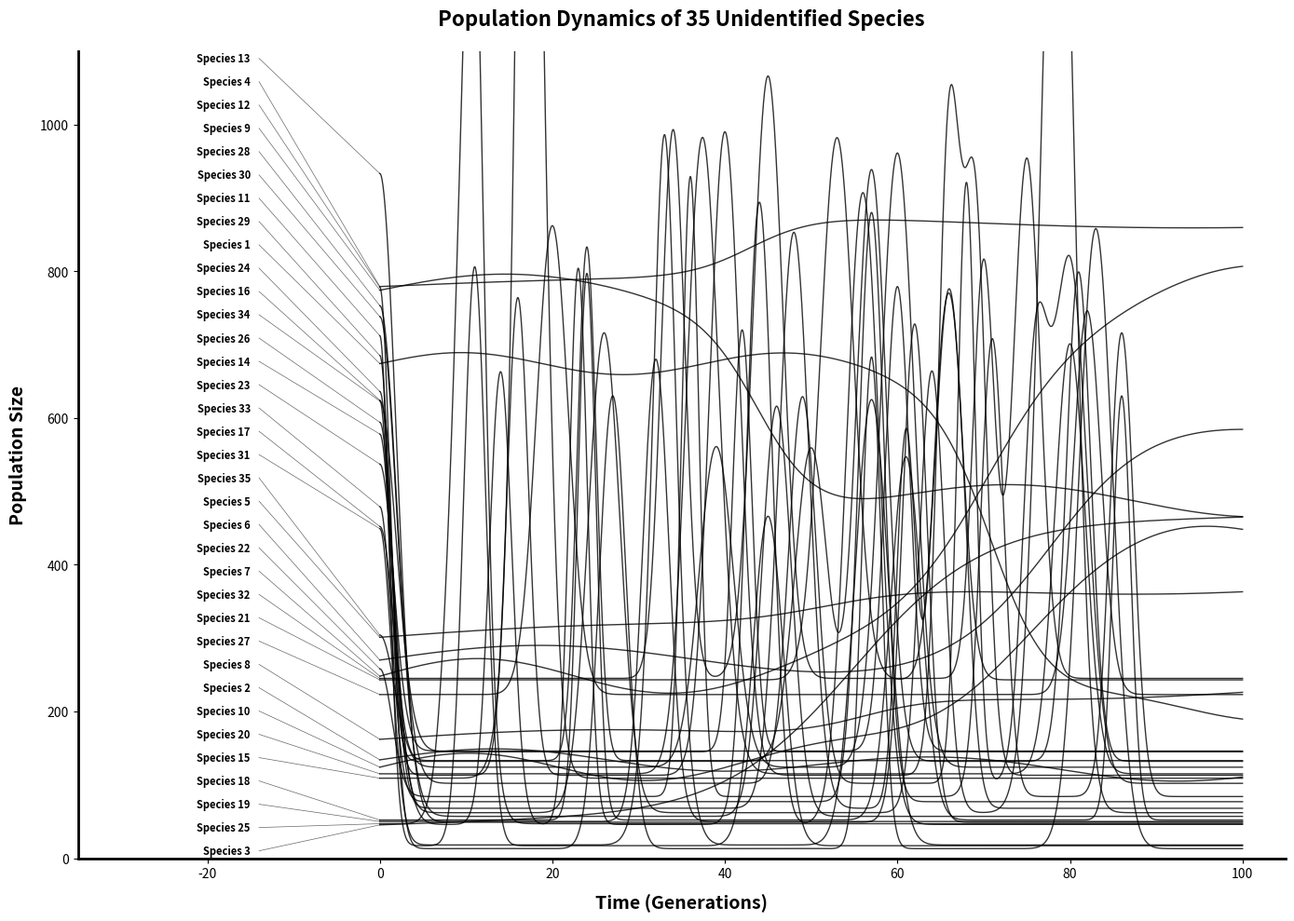

The matplotlib source for this figure:
import numpy as np
import matplotlib.pyplot as plt
import json
import random
import sys

# Generate high-resolution time data
t = np.linspace(0, 100, 3000)

# Seed for reproducibility so the graph and JSON match every time
np.random.seed(42)
random.seed(42)

lines = []
labels = []
ground_truth = {"species_count": 35, "k_selected_count": 10, "r_selected_count": 25, "classifications": {}}

# Guarantee unique, completely mixed starting values for all 35 species
# by pulling them all from a single combined pool
all_target_starts = random.sample(range(20, 950), 35)
k_starts = all_target_starts[:10]
r_starts = all_target_starts[10:]

# ==========================================
# POPULATION MATH (35 Species)
# ==========================================

# Generate 10 K-selected species (Logistic growth/decline or stable carrying capacity)
for i in range(10):
    name = f"Species {i + 1}"
    labels.append(name)
    ground_truth["classifications"][name] = "K-selected"

    start_pop = k_starts[i]
    end_pop = np.random.randint(100, 900)
    midpoint = np.random.randint(20, 80)
    rate = np.random.uniform(0.1, 0.3)

    # Base logistic curve
    pop = start_pop + (end_pop - start_pop) / (1 + np.exp(-rate * (t - midpoint)))
    # Add minor environmental wobble typical of K-selected hovering at carrying capacity
    pop += np.random.randint(5, 25) * np.sin(t * np.random.uniform(0.05, 0.2))

    lines.append(pop)

# Generate 25 r-selected species (Boom and bust exponential spikes)
for i in range(25):
    name = f"Species {i + 11}"
    labels.append(name)
    ground_truth["classifications"][name] = "r-selected"

    target_start = float(r_starts[i])

    # If the randomly assigned start value is high, model a "pre-crash" state at t=0
    if target_start > 250:
        base_pop = float(np.random.randint(10, 150))
        pop = np.full_like(t, base_pop, dtype=float)

        # Center a spike at t=0 so the actual starting point matches target_start, then crashes
        spike_height = target_start - base_pop
        width = np.random.uniform(2, 8)
        pop += spike_height * np.exp(-((t - 0) ** 2) / width)
    else:
        # Standard low starting baseline
        base_pop = target_start
        pop = np.full_like(t, base_pop, dtype=float)

    # 1 to 4 massive exponential reproduction events in the future
    num_spikes = np.random.randint(1, 5)
    for _ in range(num_spikes):
        spike_time = np.random.randint(10, 90)
        spike_height = np.random.randint(400, 900)
        width = np.random.uniform(2, 8)  # narrowness of the spike
        pop += spike_height * np.exp(-((t - spike_time) ** 2) / width)

    lines.append(pop)

# Shuffle the plotting order so they aren't visually layered strictly by type
combined = list(zip(labels, lines))
random.shuffle(combined)
labels, lines = zip(*combined)

# ==========================================
# EXPORT GROUND TRUTH JSON
# ==========================================
with open("ground_truth.json", "w") as f:
    json.dump(ground_truth, f, indent=4)
print("Saved ground truth to ground_truth.json")

# ==========================================
# PLOTTING THE GRAPH
# ==========================================

fig, ax = plt.subplots(figsize=(14, 10))

for pop in lines:
    ax.plot(t, pop, color='black', linewidth=1.0, solid_joinstyle='round', alpha=0.8)

# Calculate start values to organize labels without overlapping lines
start_vals = [pop[0] for pop in lines]
sorted_indices = np.argsort(start_vals)

# Create 35 evenly spaced y-coordinates for our text labels
text_y_positions = np.linspace(10, 1090, len(lines))

for rank, idx in enumerate(sorted_indices):
    actual_y = start_vals[idx]
    text_y = text_y_positions[rank]
    label = labels[idx]

    text_x = -15  # Pull the text back into the left margin

    # Add the text label
    ax.text(text_x, text_y, label, va='center', ha='right',
            fontsize=8, fontweight='bold', fontfamily='sans-serif')

    # Draw a leader line connecting the text space to the starting population point
    ax.plot([text_x + 1, 0], [text_y, actual_y], color='black', linewidth=0.5, alpha=0.6)

# Expand the left margin to -35 to give plenty of room for labels and leader lines
ax.set_xlim(-35, 105)
ax.set_ylim(0, 1100)
ax.set_xlabel("Time (Generations)", fontsize=14, fontweight='bold', labelpad=10)
ax.set_ylabel("Population Size", fontsize=14, fontweight='bold', labelpad=10)
ax.set_title("Population Dynamics of 35 Unidentified Species", fontsize=16, fontweight='bold', pad=20)

ax.spines['top'].set_visible(False)
ax.spines['right'].set_visible(False)
ax.spines['left'].set_linewidth(2)
ax.spines['bottom'].set_linewidth(2)
ax.grid(False)

plt.tight_layout()
plt.show()

# Terminate script
print("Visual generation complete. Exiting.")
sys.exit(0)
